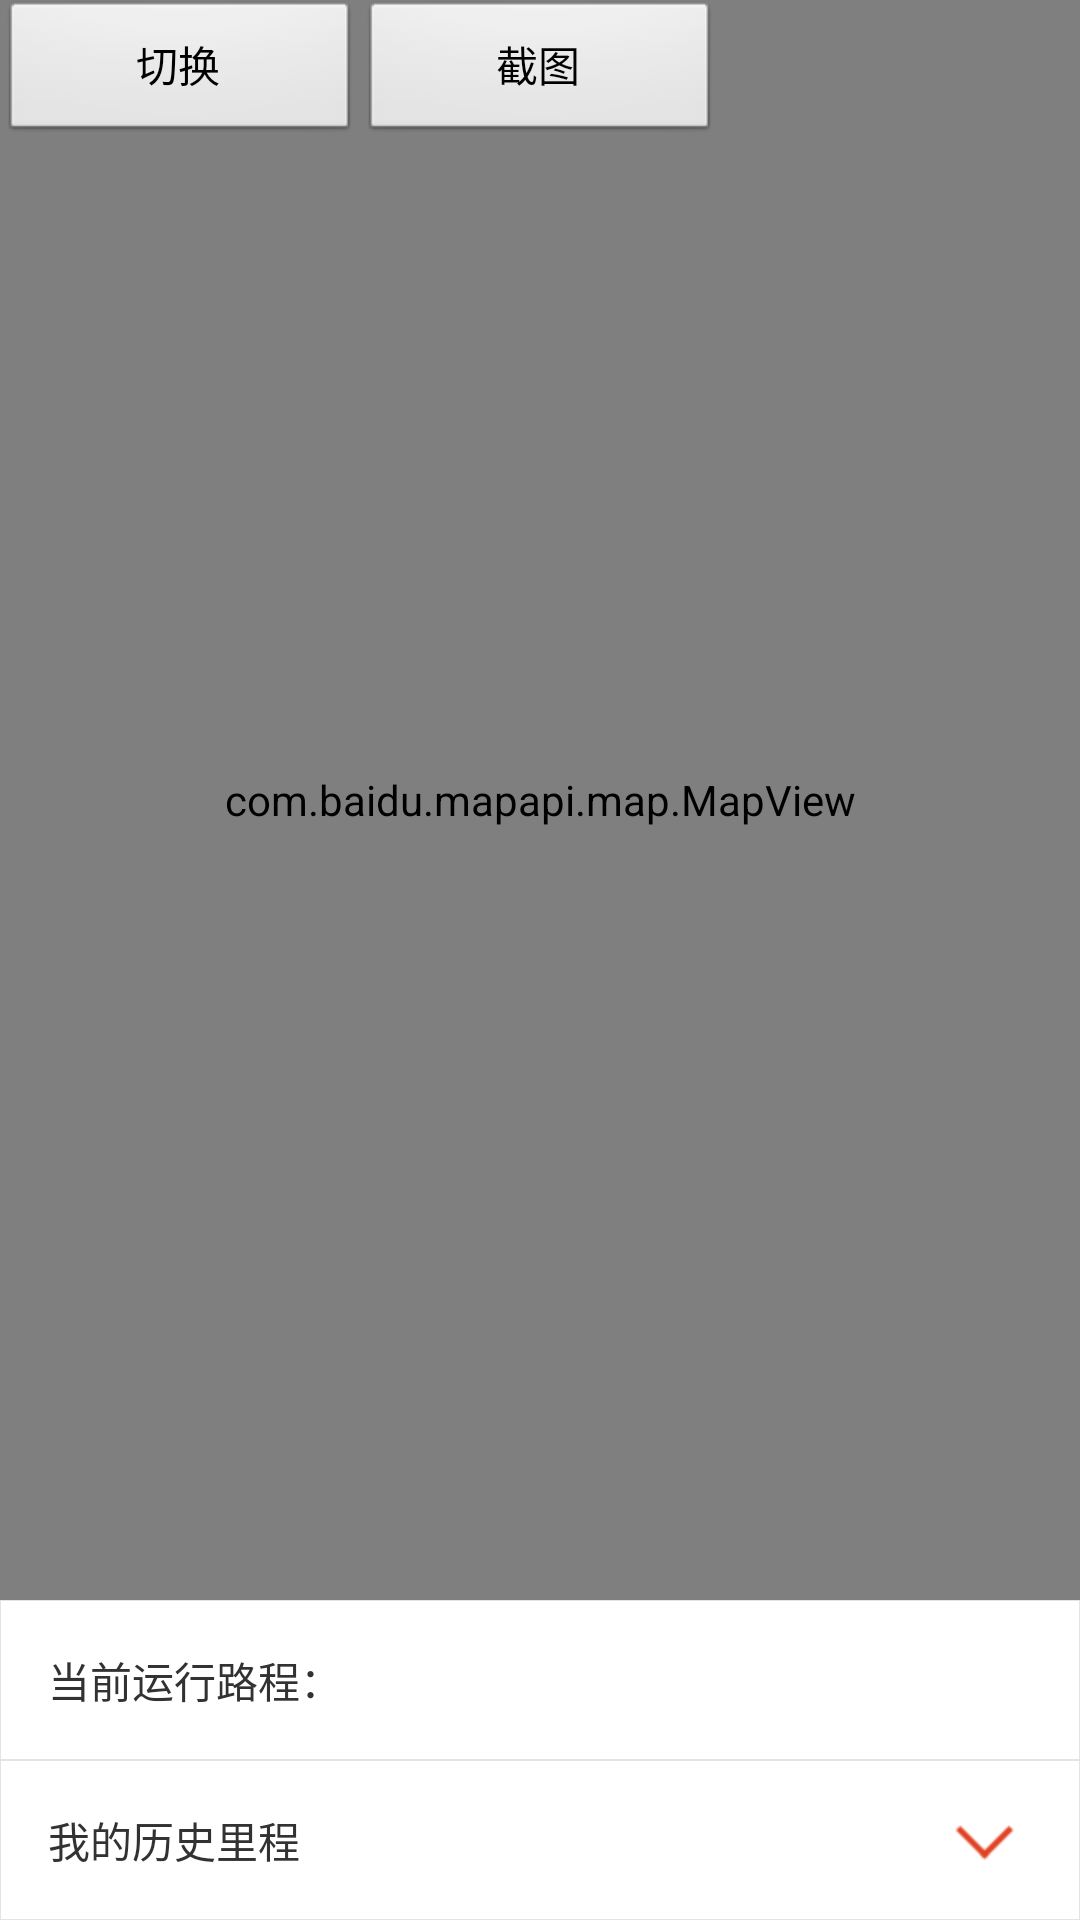

Write the Android layout XML for this screen, with the resource values it uses.
<!-- AndroidManifest.xml: application theme AppTheme -->
<!-- res/layout/activity_trip.xml -->
<LinearLayout xmlns:android="http://schemas.android.com/apk/res/android"
    xmlns:tools="http://schemas.android.com/tools"
    android:id="@+id/big_lin1"
    android:layout_width="match_parent"
    android:layout_height="match_parent"
    android:background="@color/background"
    android:orientation="vertical"
    tools:context=".TripActivity" >

    <RelativeLayout
        android:layout_width="match_parent"
        android:layout_height="0dp"
        android:layout_weight="10" >

        <com.baidu.mapapi.map.MapView
            android:id="@+id/bmapView"
            android:layout_width="fill_parent"
            android:layout_height="fill_parent"
            android:clickable="true" />

        <LinearLayout
            android:id="@+id/lin1"
            android:layout_width="match_parent"
            android:layout_height="wrap_content"
            android:orientation="horizontal" >

            <Button
                android:id="@+id/btn1"
                android:layout_width="0dp"
                android:layout_height="wrap_content"
                android:layout_weight="1"
                android:text="切换" />

            <Button
                android:id="@+id/btn2"
                android:layout_width="0dp"
                android:layout_height="wrap_content"
                android:layout_weight="1"
                android:text="截图" />

            <TextView
                android:id="@+id/distance_text"
                android:layout_width="0dp"
                android:layout_height="wrap_content"
                android:layout_weight="1" />
        </LinearLayout>
    </RelativeLayout>

    <LinearLayout
        android:layout_width="match_parent"
        android:layout_height="0dp"
        android:layout_weight="1"
        android:background="@drawable/grid_item_bg"
        android:orientation="horizontal"
        android:paddingLeft="16dp" >

        <TextView
            android:layout_width="wrap_content"
            android:layout_height="wrap_content"
            android:layout_gravity="center_vertical"
            android:text="当前运行路程：" />

        <TextView
            android:id="@+id/now_range"
            android:layout_marginLeft="10dp"
            android:layout_width="match_parent"
            android:layout_height="wrap_content"
            android:layout_gravity="center_vertical" />
    </LinearLayout>

    <RelativeLayout
        android:id="@+id/history_range"
        android:layout_width="match_parent"
        android:layout_height="0dp"
        android:layout_weight="1"
        android:background="@drawable/grid_item_bg"
        android:clickable="true" >

        <TextView
            android:layout_width="wrap_content"
            android:layout_height="wrap_content"
            android:layout_centerVertical="true"
            android:clickable="true"
            android:paddingLeft="16dp"
            android:text="我的历史里程" />

        <ImageView
            android:id="@+id/show_zhu_map"
            android:layout_width="wrap_content"
            android:layout_height="wrap_content"
            android:layout_alignParentRight="true"
            android:layout_centerVertical="true"
            android:layout_marginRight="16dp"
            android:src="@drawable/down_zhu" />
    </RelativeLayout>

    <LinearLayout
        android:id="@+id/barview_content"
        android:layout_width="match_parent"
        android:layout_height="0dp"
        android:layout_weight="5"
        android:orientation="vertical"
        android:visibility="gone" >
    </LinearLayout>

</LinearLayout>
<!-- resources referenced by this layout -->
<resources>
  <color name="background">#EDEDED</color>
  <!-- drawable down_zhu: png bitmap (drawable-hdpi, 2997 bytes) -->
  <!-- drawable grid_item_bg (drawable) -->
  <?xml version="1.0" encoding="utf-8"?>
  
  <selector xmlns:android="http://schemas.android.com/apk/res/android">
  
      <item android:state_pressed="true"><shape android:shape="rectangle">
              <stroke android:width="1.0px" android:color="@color/gray1_alpha" />
  
              <gradient android:angle="270.0" android:endColor="#ffe8ecef" android:startColor="#ffe8ecef" />
          </shape></item>
      <item android:state_focused="true"><shape android:shape="rectangle">
              <gradient android:angle="270.0" android:endColor="#ffe8ecef" android:startColor="#ffe8ecef" />
  
              <stroke android:width="1.0px" android:color="@color/gray1_alpha" />
          </shape></item>
      <item><shape android:shape="rectangle">
              <gradient android:angle="270.0" android:endColor="#ffffffff" android:startColor="#ffffffff" />
  
              <stroke android:width="1.0px" android:color="@color/gray1_alpha" />
          </shape></item>
  
  </selector>
  <style name="AppTheme" parent="AppBaseTheme">
          
      </style>
  <color name="gray1_alpha">#2f978B7B</color>
  <style name="AppBaseTheme" parent="android:Theme.Light">
          
      </style>
</resources>
